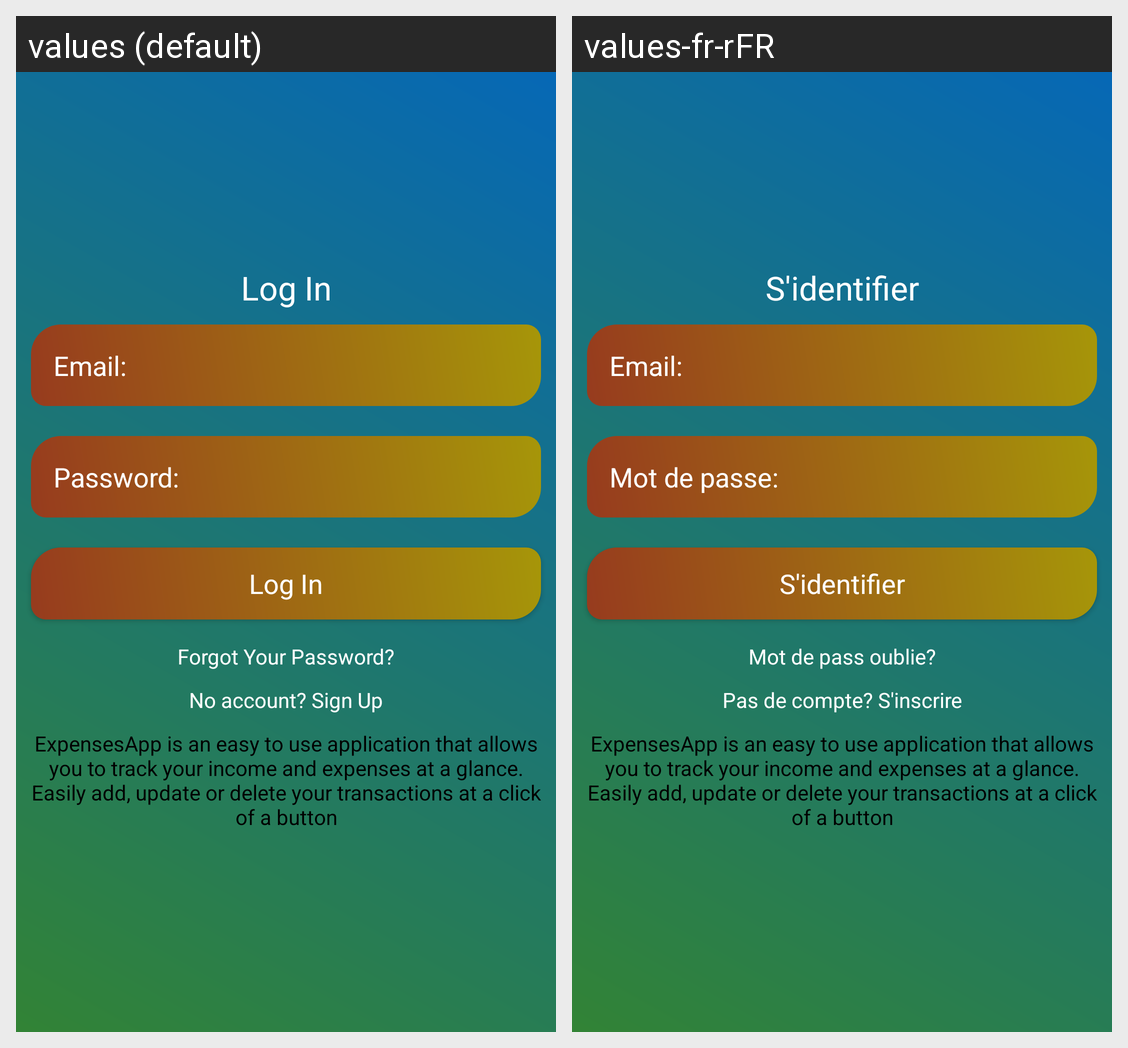

Here is an Android app screen in its default locale and in the app's own translations. Write out the translated-string differences for the strings that appear on this screen.
Android screen res/layout/activity_main.xml rendered under 2 locales, left to right: values (default), values-fr-rFR. Device: Nexus 5 (rendered at 1080×1920; each locale shown at half size, 540×960, under a caption strip naming it); theme AppTheme.
Strings drawn on this screen, with the default value and each locale's value (text and hints the layout hard-codes, and strings that could not be matched under every locale, appear in the picture but are not listed):

login
  values: Log In
  values-fr-rFR: S'identifier

password
  values: Password:
  values-fr-rFR: Mot de passe:

forgot
  values: Forgot Your Password?
  values-fr-rFR: Mot de pass oublie?

register
  values: No account? Sign Up
  values-fr-rFR: Pas de compte? S'inscrire
